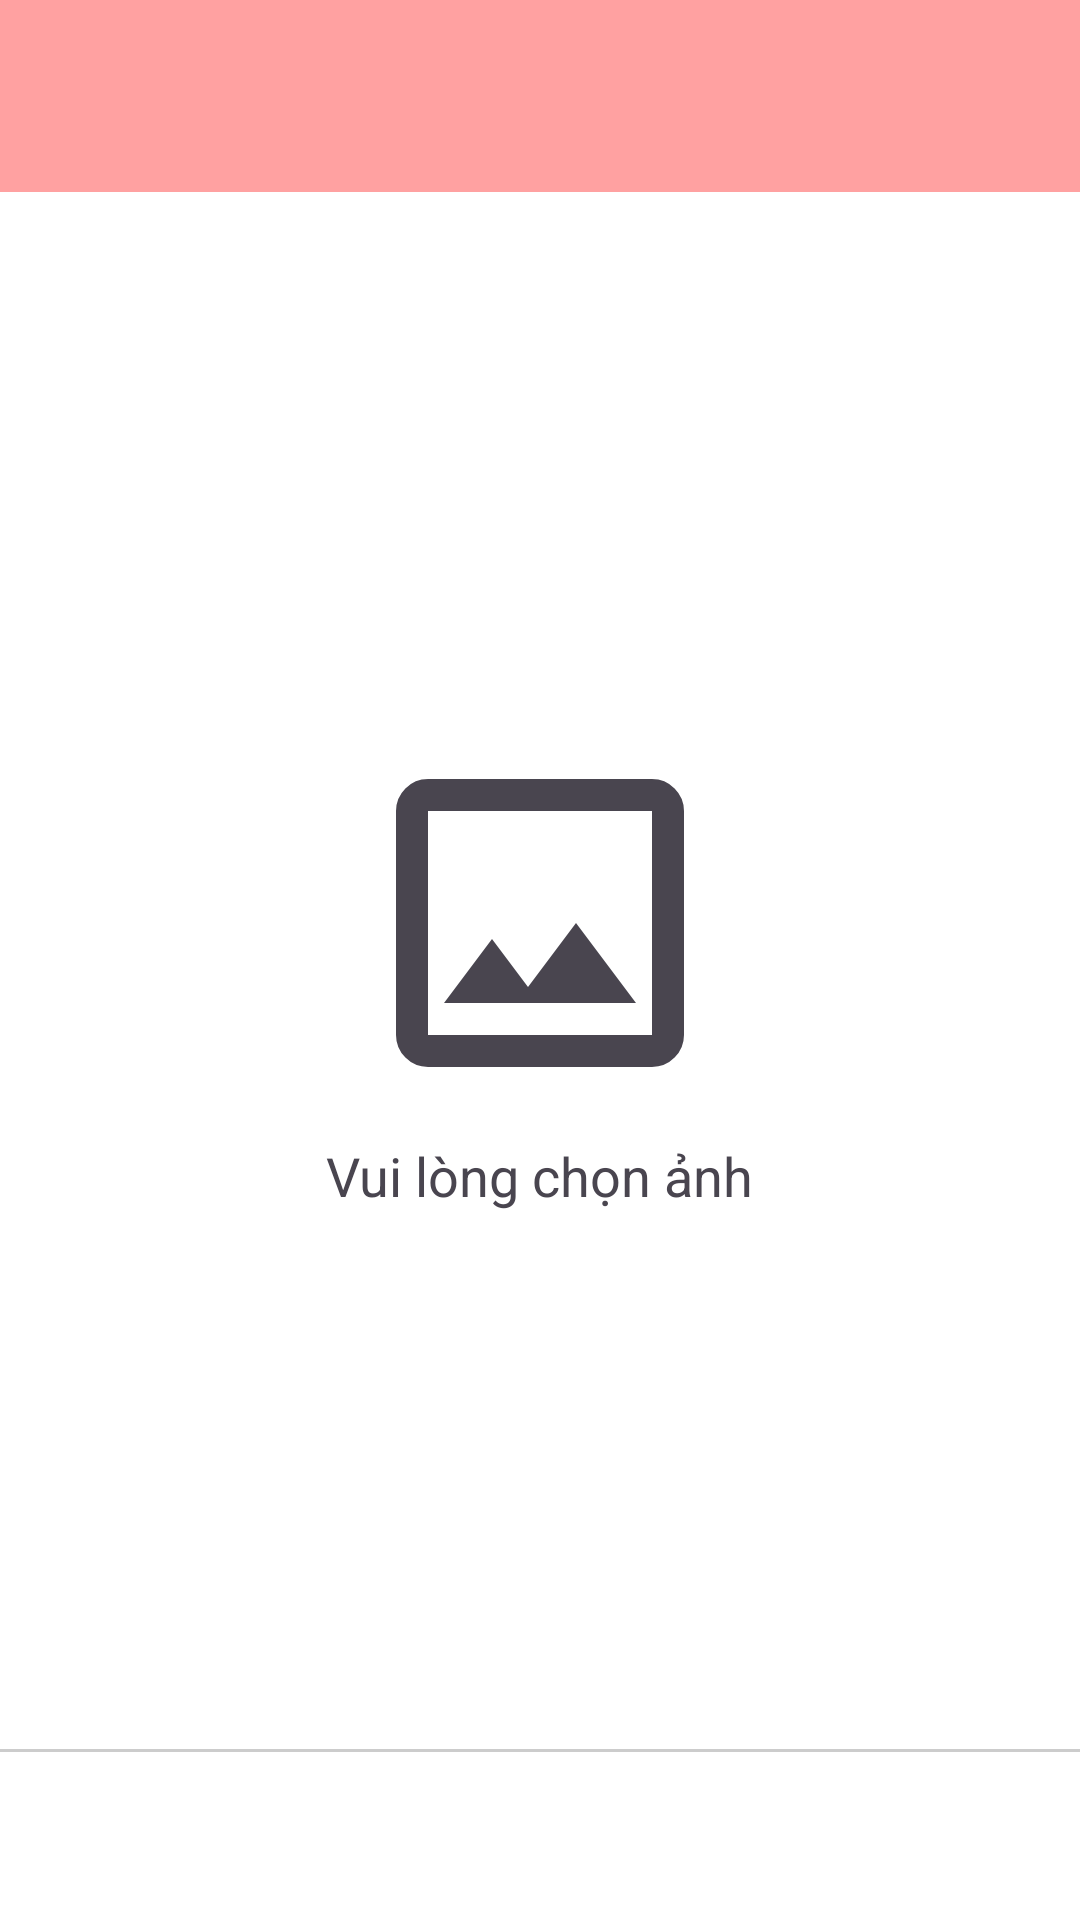

Here is an Android app screen rendered from its layout file. Give the layout XML and the strings, colors and styles it references.
<!-- AndroidManifest.xml: application theme Theme.SnapEffect -->
<!-- res/layout/activity_main.xml -->
<?xml version="1.0" encoding="utf-8"?>
<androidx.constraintlayout.widget.ConstraintLayout xmlns:android="http://schemas.android.com/apk/res/android"
    xmlns:app="http://schemas.android.com/apk/res-auto"
    xmlns:tools="http://schemas.android.com/tools"
    android:id="@+id/main"
    android:layout_width="match_parent"
    android:layout_height="match_parent"
    tools:context=".MainActivity">

    
    <androidx.appcompat.widget.Toolbar
        android:id="@+id/toolbar"
        android:layout_width="0dp"
        android:layout_height="wrap_content"
        android:background="#FFA1A1"
        app:titleTextColor="@android:color/white"
        app:layout_constraintTop_toTopOf="parent"
        app:layout_constraintStart_toStartOf="parent"
        app:layout_constraintEnd_toEndOf="parent"
        android:theme="@style/ThemeOverlay.AppCompat.Dark.ActionBar"/>

    
    <FrameLayout
        android:id="@+id/frame_gpu"
        android:layout_width="0dp"
        android:layout_height="0dp"
        app:layout_constraintTop_toBottomOf="@id/toolbar"
        app:layout_constraintBottom_toTopOf="@id/bottom_navigation"
        app:layout_constraintStart_toStartOf="parent"
        app:layout_constraintEnd_toEndOf="parent">

        <jp.co.cyberagent.android.gpuimage.GPUImageView
            android:id="@+id/content_edit"
            android:layout_width="match_parent"
            android:layout_height="match_parent"
            android:scaleType="centerCrop"/>

        <LinearLayout
            android:id="@+id/seekBarLayout"
            android:layout_width="match_parent"
            android:layout_height="wrap_content"
            android:layout_gravity="bottom"
            android:orientation="vertical"
            >
            <TextView
                android:id="@+id/seekBarLabel"
                android:text=""
                android:layout_width="match_parent"
                android:layout_height="wrap_content"
                android:background="@color/white"
                android:textAlignment="center"
                android:paddingTop="4dp"
                android:visibility="gone"/>

            <SeekBar
                android:id="@+id/parameterSeekBar"
                android:layout_width="match_parent"
                android:layout_height="wrap_content"
                android:background="@color/white"
                android:paddingBottom="10dp"
                android:max="100"
                android:progress="50"
                android:visibility="gone"/>
        </LinearLayout>

        
        <LinearLayout
            android:id="@+id/nav_host_fragment"
            android:layout_width="match_parent"
            android:layout_height="match_parent"
            android:orientation="vertical"
            android:gravity="center"
            android:background="@color/white"
            android:visibility="visible">

            <ImageView
                android:id="@+id/photo_edit_content"
                android:layout_width="wrap_content"
                android:layout_height="wrap_content"
                android:src="@drawable/image_24px"
                android:contentDescription="@string/app_name" />

            <TextView
                android:id="@+id/text_unknow_photo"
                android:layout_width="wrap_content"
                android:layout_height="wrap_content"
                android:text="Vui lòng chọn ảnh"
                android:textSize="18sp"
                android:layout_marginTop="8dp" />
        </LinearLayout>
    </FrameLayout>

    
    <View
        android:id="@+id/top_border"
        android:layout_width="0dp"
        android:layout_height="1dp"
        android:background="#CCCCCC"
        app:layout_constraintBottom_toTopOf="@id/bottom_navigation"
        app:layout_constraintStart_toStartOf="parent"
        app:layout_constraintEnd_toEndOf="parent"/>

    <androidx.recyclerview.widget.RecyclerView
        android:id="@+id/bottom_navigation"
        android:layout_width="0dp"
        android:layout_height="56dp"
        android:background="@android:color/white"
        android:padding="4dp"
        app:layout_constraintBottom_toBottomOf="parent"
        app:layout_constraintStart_toStartOf="parent"
        app:layout_constraintEnd_toEndOf="parent" />
</androidx.constraintlayout.widget.ConstraintLayout>
<!-- resources referenced by this layout -->
<resources>
  <!-- drawable image_24px (drawable) -->
  <vector xmlns:android="http://schemas.android.com/apk/res/android"
      android:width="128dp"
      android:height="128dp"
      android:viewportWidth="960"
      android:viewportHeight="960"
      android:tint="?attr/colorControlNormal">
    <path
        android:fillColor="@android:color/white"
        android:pathData="M200,840Q167,840 143.5,816.5Q120,793 120,760L120,200Q120,167 143.5,143.5Q167,120 200,120L760,120Q793,120 816.5,143.5Q840,167 840,200L840,760Q840,793 816.5,816.5Q793,840 760,840L200,840ZM200,760L760,760Q760,760 760,760Q760,760 760,760L760,200Q760,200 760,200Q760,200 760,200L200,200Q200,200 200,200Q200,200 200,200L200,760Q200,760 200,760Q200,760 200,760ZM240,680L720,680L570,480L450,640L360,520L240,680ZM200,760Q200,760 200,760Q200,760 200,760L200,200Q200,200 200,200Q200,200 200,200L200,200Q200,200 200,200Q200,200 200,200L200,760Q200,760 200,760Q200,760 200,760Z"/>
  </vector>
  <string name="app_name">SnapEffect</string>
  <style name="Theme.SnapEffect" parent="Base.Theme.SnapEffect" />
  <style name="Base.Theme.SnapEffect" parent="Theme.Material3.DayNight.NoActionBar">
          
          
      </style>
  <!-- not gathered from this repository: default colours our renderer supplied (Android Studio template values) -->
  <color name="white">#FFFFFFFF</color>
</resources>
